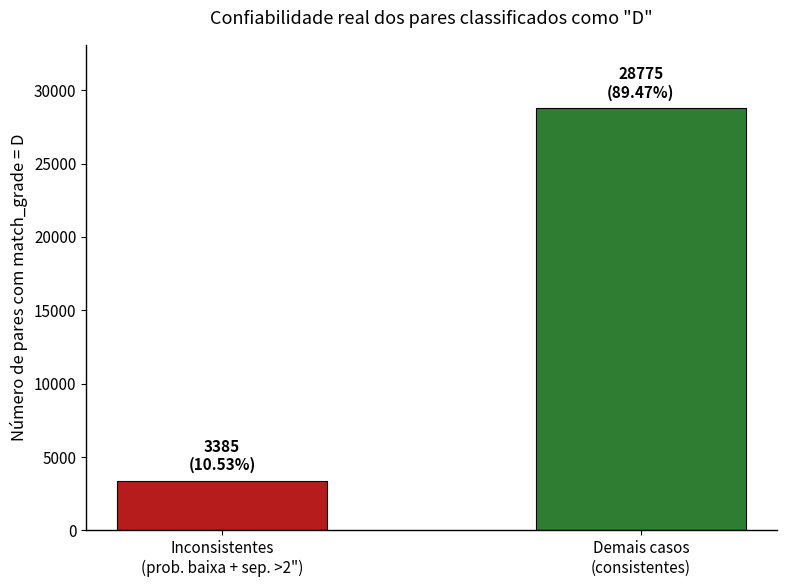

Write the Python code that produced this figure.
import matplotlib.pyplot as plt

categorias = ['Inconsistentes\n(prob. baixa + sep. >2")', 'Demais casos\n(consistentes)']
quantidades = [3385, 28775]
cores = ['#b71c1c', '#2e7d32']

plt.rcParams.update({
    'font.family': 'sans-serif',
    'font.size': 11,
    'axes.linewidth': 1.0
})

fig, ax = plt.subplots(figsize=(8, 6))

barras = ax.bar(categorias, quantidades, color=cores, edgecolor='black', linewidth=0.8, width=0.5)

ax.set_title('Confiabilidade real dos pares classificados como "D"', fontsize=13, pad=15)
ax.set_ylabel('Número de pares com match_grade = D', fontsize=12)

ax.set_ylim(0, max(quantidades) * 1.15)

for barra, qtd in zip(barras, quantidades):
    altura = barra.get_height()
    pct = (qtd / 32160) * 100
    ax.text(barra.get_x() + barra.get_width()/2., altura + 500,
            f'{qtd}\n({pct:.2f}%)',
            ha='center', va='bottom', fontsize=11, fontweight='bold')

ax.spines['top'].set_visible(False)
ax.spines['right'].set_visible(False)

plt.tight_layout()

plt.savefig('figura4_inconsistencias_D.png', dpi=300, bbox_inches='tight')
plt.savefig('figura4_inconsistencias_D.pdf', bbox_inches='tight')

plt.show()
